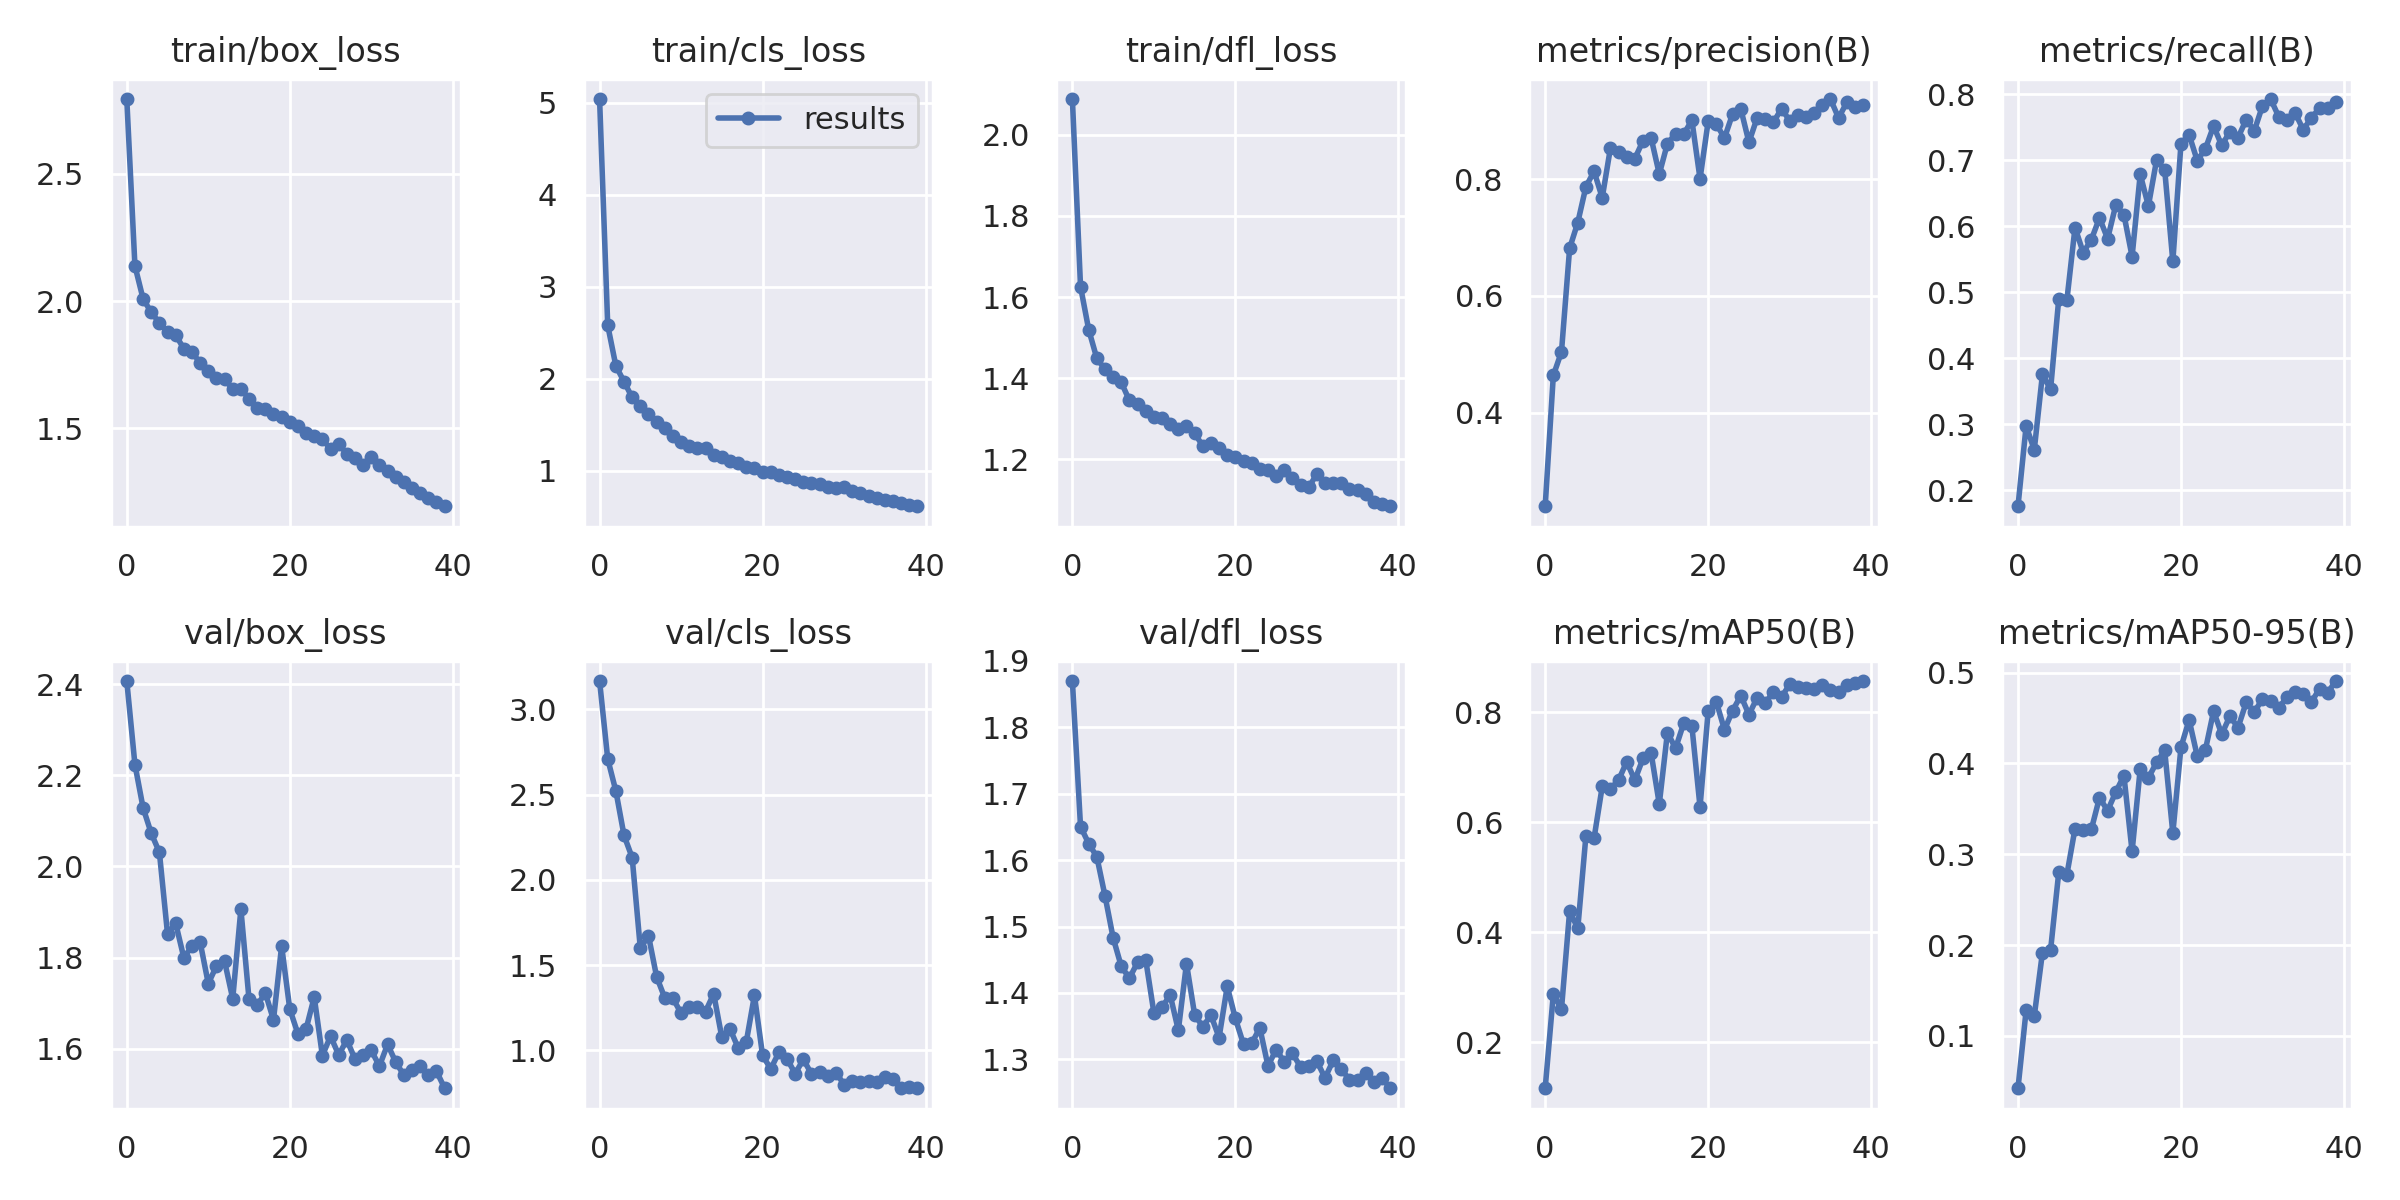

The file beside this chart, header and first rows:
epoch, train/box_loss, train/cls_loss, train/dfl_loss, metrics/precision(B), metrics/recall(B), metrics/mAP50(B), metrics/mAP50-95(B), val/box_loss, val/cls_loss, val/dfl_loss, lr/pg0, lr/pg1, lr/pg2
0, 2.795, 5.042, 2.089, 0.2394, 0.1757, 0.1161, 0.04233, 2.407, 3.167, 1.87, 0.07032, 0.003298, 0.003298
1, 2.139, 2.58, 1.626, 0.4638, 0.2973, 0.2875, 0.1281, 2.224, 2.709, 1.651, 0.04016, 0.006467, 0.006467
2, 2.009, 2.139, 1.52, 0.5042, 0.2613, 0.2602, 0.1219, 2.129, 2.521, 1.625, 0.009829, 0.009471, 0.009471
3, 1.956, 1.968, 1.448, 0.6817, 0.3754, 0.4385, 0.1916, 2.073, 2.261, 1.605, 0.009258, 0.009258, 0.009258
4, 1.915, 1.796, 1.422, 0.7259, 0.3528, 0.407, 0.1946, 2.031, 2.13, 1.546, 0.009258, 0.009258, 0.009258
5, 1.878, 1.705, 1.403, 0.7874, 0.4895, 0.5756, 0.2799, 1.852, 1.597, 1.483, 0.00901, 0.00901, 0.00901
6, 1.866, 1.613, 1.389, 0.8137, 0.488, 0.5715, 0.2776, 1.875, 1.672, 1.44, 0.008762, 0.008762, 0.008762
7, 1.813, 1.526, 1.345, 0.7685, 0.598, 0.6653, 0.3282, 1.8, 1.431, 1.422, 0.008515, 0.008515, 0.008515
8, 1.799, 1.463, 1.335, 0.8532, 0.5601, 0.6613, 0.3266, 1.826, 1.307, 1.446, 0.008268, 0.008268, 0.008268
9, 1.758, 1.377, 1.32, 0.8467, 0.5796, 0.6767, 0.3273, 1.834, 1.304, 1.45, 0.00802, 0.00802, 0.00802
10, 1.726, 1.317, 1.303, 0.8383, 0.6126, 0.7103, 0.3623, 1.743, 1.217, 1.37, 0.007772, 0.007772, 0.007772
11, 1.699, 1.266, 1.301, 0.8354, 0.5811, 0.6769, 0.348, 1.782, 1.254, 1.378, 0.007525, 0.007525, 0.007525
12, 1.695, 1.252, 1.285, 0.8662, 0.6321, 0.7164, 0.3685, 1.792, 1.253, 1.397, 0.007278, 0.007278, 0.007278
13, 1.653, 1.242, 1.273, 0.8708, 0.6175, 0.726, 0.3864, 1.71, 1.227, 1.344, 0.00703, 0.00703, 0.00703
14, 1.656, 1.175, 1.282, 0.809, 0.5541, 0.6333, 0.303, 1.907, 1.331, 1.444, 0.006783, 0.006783, 0.006783
15, 1.615, 1.143, 1.263, 0.8614, 0.6787, 0.7634, 0.394, 1.709, 1.076, 1.367, 0.006535, 0.006535, 0.006535
16, 1.578, 1.107, 1.233, 0.8782, 0.6306, 0.7349, 0.3839, 1.696, 1.125, 1.349, 0.006287, 0.006287, 0.006287
17, 1.578, 1.081, 1.239, 0.8776, 0.6998, 0.7805, 0.4011, 1.723, 1.014, 1.367, 0.00604, 0.00604, 0.00604
18, 1.556, 1.035, 1.227, 0.9013, 0.6857, 0.7754, 0.4142, 1.664, 1.048, 1.333, 0.005792, 0.005792, 0.005792
19, 1.544, 1.034, 1.211, 0.801, 0.5465, 0.628, 0.3232, 1.826, 1.321, 1.41, 0.005545, 0.005545, 0.005545
20, 1.524, 0.9813, 1.206, 0.8994, 0.7252, 0.8026, 0.4179, 1.687, 0.9697, 1.361, 0.005298, 0.005298, 0.005298
21, 1.509, 0.9836, 1.195, 0.8945, 0.7385, 0.8194, 0.4478, 1.633, 0.8898, 1.323, 0.00505, 0.00505, 0.00505
22, 1.483, 0.9506, 1.191, 0.8709, 0.6992, 0.7685, 0.4078, 1.644, 0.9874, 1.324, 0.004803, 0.004803, 0.004803
23, 1.469, 0.9267, 1.175, 0.9122, 0.7177, 0.8036, 0.4151, 1.714, 0.9492, 1.347, 0.004555, 0.004555, 0.004555
24, 1.458, 0.9107, 1.172, 0.9209, 0.7517, 0.8306, 0.4575, 1.585, 0.8623, 1.29, 0.004307, 0.004307, 0.004307
25, 1.417, 0.8735, 1.158, 0.8636, 0.7224, 0.7961, 0.4321, 1.628, 0.9458, 1.315, 0.00406, 0.00406, 0.00406
26, 1.437, 0.8652, 1.172, 0.9052, 0.7432, 0.8266, 0.452, 1.587, 0.8611, 1.296, 0.003812, 0.003812, 0.003812
27, 1.4, 0.8563, 1.152, 0.903, 0.7342, 0.8171, 0.4394, 1.619, 0.8706, 1.309, 0.003565, 0.003565, 0.003565
28, 1.383, 0.821, 1.137, 0.8978, 0.7613, 0.8373, 0.4671, 1.578, 0.8461, 1.288, 0.003318, 0.003318, 0.003318
29, 1.355, 0.8084, 1.13, 0.9212, 0.7447, 0.8281, 0.4567, 1.587, 0.869, 1.289, 0.00307, 0.00307, 0.00307
30, 1.389, 0.8189, 1.163, 0.9005, 0.7823, 0.8513, 0.4709, 1.597, 0.7978, 1.297, 0.002822, 0.002822, 0.002822
31, 1.356, 0.7834, 1.141, 0.9103, 0.7927, 0.8472, 0.4688, 1.562, 0.8219, 1.272, 0.002575, 0.002575, 0.002575
32, 1.333, 0.759, 1.142, 0.9066, 0.7658, 0.8448, 0.4613, 1.61, 0.8122, 1.298, 0.002328, 0.002328, 0.002328
33, 1.309, 0.7264, 1.142, 0.9146, 0.7613, 0.8423, 0.4728, 1.571, 0.8213, 1.286, 0.00208, 0.00208, 0.00208
34, 1.288, 0.7052, 1.126, 0.9266, 0.7718, 0.8502, 0.4785, 1.542, 0.8123, 1.268, 0.001832, 0.001832, 0.001832
35, 1.264, 0.6758, 1.125, 0.9377, 0.7462, 0.8413, 0.476, 1.553, 0.8399, 1.269, 0.001585, 0.001585, 0.001585
36, 1.247, 0.6703, 1.113, 0.9052, 0.7643, 0.8371, 0.4677, 1.563, 0.8285, 1.279, 0.001337, 0.001337, 0.001337
37, 1.227, 0.6474, 1.093, 0.9317, 0.7789, 0.8508, 0.482, 1.542, 0.7772, 1.266, 0.00109, 0.00109, 0.00109
38, 1.209, 0.6215, 1.088, 0.9237, 0.7793, 0.8531, 0.4779, 1.551, 0.7813, 1.272, 0.0008425, 0.0008425, 0.0008425
39, 1.193, 0.6126, 1.083, 0.9266, 0.7883, 0.8573, 0.4907, 1.514, 0.7765, 1.256, 0.000595, 0.000595, 0.000595
